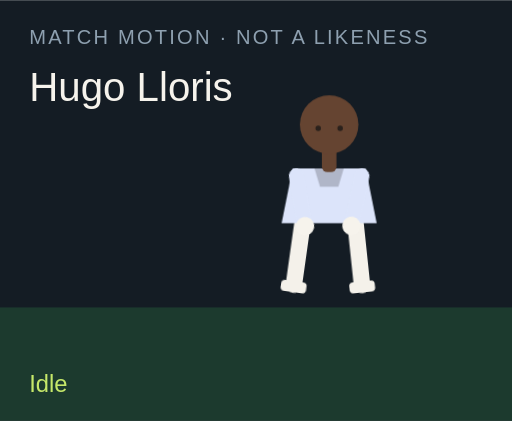
t = 0.00 s
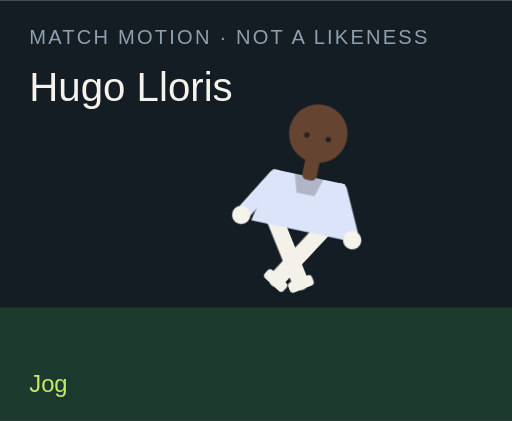
t = 1.50 s
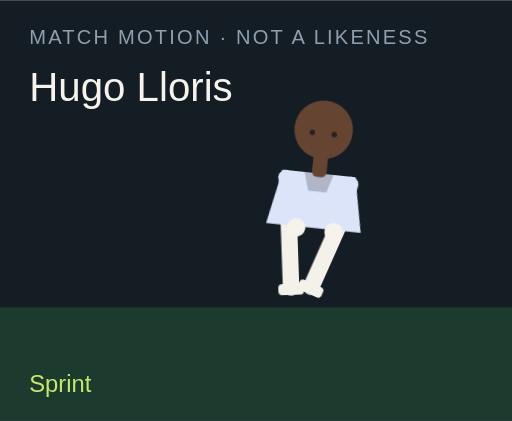
t = 3.00 s
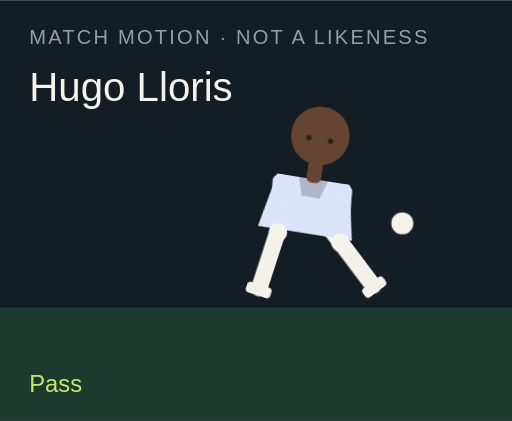
t = 4.50 s
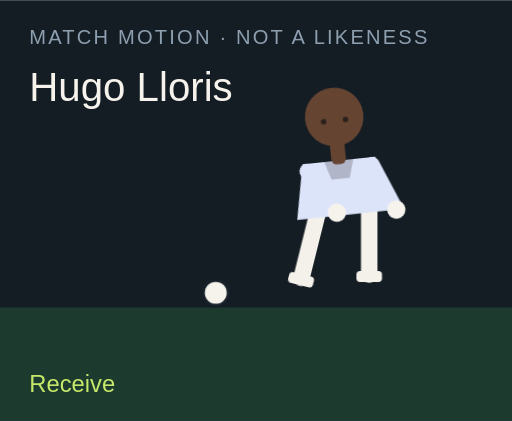
t = 6.00 s
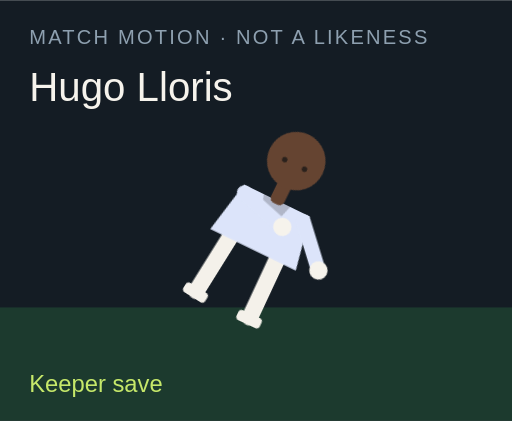
t = 7.50 s

The animated SVG that drew these frames (rendered in a browser with its animation timeline set to each time). Animation: 18 CSS @keyframes rules; one cycle of 9.00 s, repeats indefinitely.

<?xml version="1.0" encoding="UTF-8"?>
<svg xmlns="http://www.w3.org/2000/svg" viewBox="0 0 280 230" role="img">
  <style>@media (prefers-reduced-motion: reduce){animate,animateTransform{display:none}}</style>
  <rect width="280" height="230" fill="#141c24"/>
  <rect y="168" width="280" height="62" fill="#1c3a2e"/>
  <text x="16" y="24" fill="#8ea0b0" font-family="Arial,sans-serif" font-size="11" letter-spacing="1.2">MATCH MOTION · NOT A LIKENESS</text>
  <text x="16" y="55" fill="#f6f3ec" font-family="Impact,sans-serif" font-size="22">Hugo Lloris</text>
  <circle r="7" fill="#f6f3ec" stroke="#172028" stroke-width="2" id="motion-29512" cx="150" cy="160" opacity="0">
    
    
    
  </circle>
  <g transform="translate(132 40)">
    <g id="motion-29534" transform="rotate(0 48 90)">
      
      <g id="motion-29536" transform="translate(0 0)">
        
        <g transform="translate(34 78)"><g id="motion-29538" transform="rotate(8)"><path d="M0 0 V38" stroke="#f4f1ea" stroke-width="9" stroke-linecap="round"/><rect x="-7" y="36" width="14" height="6" rx="2" fill="#f4f1ea"/></g></g>
        <g transform="translate(62 78)"><g id="motion-29540" transform="rotate(-6)"><path d="M0 0 V38" stroke="#f4f1ea" stroke-width="9" stroke-linecap="round"/><rect x="-7" y="36" width="14" height="6" rx="2" fill="#f4f1ea"/></g></g>
        <path d="M28 52 h40 l6 30 H22 Z" fill="#dce4fa"/>
        <path d="M40 52 h16 l-3 10 H43 Z" fill="#000" opacity=".2"/>
        <g transform="translate(30 56)"><g id="motion-29542" transform="rotate(-10)"><path d="M0 0 V28" stroke="#dce4fa" stroke-width="8" stroke-linecap="round"/><circle cx="0" cy="28" r="5" fill="#f6f3ec"/></g></g>
        <g transform="translate(66 56)"><g id="motion-29544" transform="rotate(12)"><path d="M0 0 V28" stroke="#dce4fa" stroke-width="8" stroke-linecap="round"/><circle cx="0" cy="28" r="5" fill="#f6f3ec"/></g></g>
        <rect x="44" y="40" width="8" height="14" rx="3" fill="#654431"/>
        <circle cx="48" cy="28" r="16" fill="#654431"/>
        
        <circle cx="42" cy="30" r="1.5" fill="#2a211c"/><circle cx="54" cy="30" r="1.5" fill="#2a211c"/>
      </g>
    </g>
  </g>
  <text x="16" y="214" fill="#c6e86a" font-family="Arial,sans-serif" font-size="13" opacity="1" id="motion-29516">Idle</text><text x="16" y="214" fill="#c6e86a" font-family="Arial,sans-serif" font-size="13" opacity="0" id="motion-29518">Jog</text><text x="16" y="214" fill="#c6e86a" font-family="Arial,sans-serif" font-size="13" opacity="0" id="motion-29520">Sprint</text><text x="16" y="214" fill="#c6e86a" font-family="Arial,sans-serif" font-size="13" opacity="0" id="motion-29522">Dribble</text><text x="16" y="214" fill="#c6e86a" font-family="Arial,sans-serif" font-size="13" opacity="0" id="motion-29524">Pass</text><text x="16" y="214" fill="#c6e86a" font-family="Arial,sans-serif" font-size="13" opacity="0" id="motion-29526">Shoot</text><text x="16" y="214" fill="#c6e86a" font-family="Arial,sans-serif" font-size="13" opacity="0" id="motion-29528">Receive</text><text x="16" y="214" fill="#c6e86a" font-family="Arial,sans-serif" font-size="13" opacity="0" id="motion-29530">Keeper save</text><text x="16" y="214" fill="#c6e86a" font-family="Arial,sans-serif" font-size="13" opacity="0" id="motion-29532">Gloves up</text>
<style>@keyframes track-29513{0%{cx:150px}11.1%{cx:156px}22.2%{cx:164px}33.300000000000004%{cx:142px}44.4%{cx:190px}55.60000000000001%{cx:250px}66.7%{cx:118px}77.8%{cx:150px}88.9%{cx:150px}100%{cx:150px}}@keyframes track-29514{0%{cy:160px}11.1%{cy:158px}22.2%{cy:154px}33.300000000000004%{cy:156px}44.4%{cy:148px}55.60000000000001%{cy:96px}66.7%{cy:160px}77.8%{cy:160px}88.9%{cy:160px}100%{cy:160px}}@keyframes track-29515{0%{opacity:0}11.1%{opacity:0}22.2%{opacity:0}33.300000000000004%{opacity:1}44.4%{opacity:1}55.60000000000001%{opacity:1}66.7%{opacity:1}77.8%{opacity:0}88.9%{opacity:0}100%{opacity:0}}@keyframes track-29517{0%{opacity:1}11.1%{opacity:0}22.2%{opacity:0}33.300000000000004%{opacity:0}44.4%{opacity:0}55.60000000000001%{opacity:0}66.7%{opacity:0}77.8%{opacity:0}88.9%{opacity:0}100%{opacity:1}}@keyframes track-29519{0%{opacity:0}11.1%{opacity:1}22.2%{opacity:0}33.300000000000004%{opacity:0}44.4%{opacity:0}55.60000000000001%{opacity:0}66.7%{opacity:0}77.8%{opacity:0}88.9%{opacity:0}100%{opacity:0}}@keyframes track-29521{0%{opacity:0}11.1%{opacity:0}22.2%{opacity:1}33.300000000000004%{opacity:0}44.4%{opacity:0}55.60000000000001%{opacity:0}66.7%{opacity:0}77.8%{opacity:0}88.9%{opacity:0}100%{opacity:0}}@keyframes track-29523{0%{opacity:0}11.1%{opacity:0}22.2%{opacity:0}33.300000000000004%{opacity:1}44.4%{opacity:0}55.60000000000001%{opacity:0}66.7%{opacity:0}77.8%{opacity:0}88.9%{opacity:0}100%{opacity:0}}@keyframes track-29525{0%{opacity:0}11.1%{opacity:0}22.2%{opacity:0}33.300000000000004%{opacity:0}44.4%{opacity:1}55.60000000000001%{opacity:0}66.7%{opacity:0}77.8%{opacity:0}88.9%{opacity:0}100%{opacity:0}}@keyframes track-29527{0%{opacity:0}11.1%{opacity:0}22.2%{opacity:0}33.300000000000004%{opacity:0}44.4%{opacity:0}55.60000000000001%{opacity:1}66.7%{opacity:0}77.8%{opacity:0}88.9%{opacity:0}100%{opacity:0}}@keyframes track-29529{0%{opacity:0}11.1%{opacity:0}22.2%{opacity:0}33.300000000000004%{opacity:0}44.4%{opacity:0}55.60000000000001%{opacity:0}66.7%{opacity:1}77.8%{opacity:0}88.9%{opacity:0}100%{opacity:0}}@keyframes track-29531{0%{opacity:0}11.1%{opacity:0}22.2%{opacity:0}33.300000000000004%{opacity:0}44.4%{opacity:0}55.60000000000001%{opacity:0}66.7%{opacity:0}77.8%{opacity:1}88.9%{opacity:0}100%{opacity:0}}@keyframes track-29533{0%{opacity:0}11.1%{opacity:0}22.2%{opacity:0}33.300000000000004%{opacity:0}44.4%{opacity:0}55.60000000000001%{opacity:0}66.7%{opacity:0}77.8%{opacity:0}88.9%{opacity:1}100%{opacity:0}}@keyframes track-29535{0%{transform:rotate(0deg)}11.1%{transform:rotate(8deg)}22.2%{transform:rotate(16deg)}33.300000000000004%{transform:rotate(6deg)}44.4%{transform:rotate(4deg)}55.60000000000001%{transform:rotate(14deg)}66.7%{transform:rotate(-6deg)}77.8%{transform:rotate(52deg)}88.9%{transform:rotate(0deg)}100%{transform:rotate(0deg)}}@keyframes track-29537{0%{transform:translate(0px,0px)}11.1%{transform:translate(0px,-3px)}22.2%{transform:translate(0px,-6px)}33.300000000000004%{transform:translate(0px,-2px)}44.4%{transform:translate(0px,2px)}55.60000000000001%{transform:translate(0px,-4px)}66.7%{transform:translate(0px,1px)}77.8%{transform:translate(0px,16px)}88.9%{transform:translate(0px,-12px)}100%{transform:translate(0px,0px)}}@keyframes track-29539{0%{transform:rotate(8deg)}11.1%{transform:rotate(-26deg)}22.2%{transform:rotate(-42deg)}33.300000000000004%{transform:rotate(-8deg)}44.4%{transform:rotate(6deg)}55.60000000000001%{transform:rotate(12deg)}66.7%{transform:rotate(20deg)}77.8%{transform:rotate(18deg)}88.9%{transform:rotate(-6deg)}100%{transform:rotate(8deg)}}@keyframes track-29541{0%{transform:rotate(-6deg)}11.1%{transform:rotate(24deg)}22.2%{transform:rotate(38deg)}33.300000000000004%{transform:rotate(18deg)}44.4%{transform:rotate(-38deg)}55.60000000000001%{transform:rotate(-54deg)}66.7%{transform:rotate(6deg)}77.8%{transform:rotate(-8deg)}88.9%{transform:rotate(6deg)}100%{transform:rotate(-6deg)}}@keyframes track-29543{0%{transform:rotate(-10deg)}11.1%{transform:rotate(24deg)}22.2%{transform:rotate(36deg)}33.300000000000004%{transform:rotate(-18deg)}44.4%{transform:rotate(10deg)}55.60000000000001%{transform:rotate(-24deg)}66.7%{transform:rotate(-30deg)}77.8%{transform:rotate(-70deg)}88.9%{transform:rotate(-78deg)}100%{transform:rotate(-10deg)}}@keyframes track-29545{0%{transform:rotate(12deg)}11.1%{transform:rotate(-20deg)}22.2%{transform:rotate(-32deg)}33.300000000000004%{transform:rotate(14deg)}44.4%{transform:rotate(-26deg)}55.60000000000001%{transform:rotate(18deg)}66.7%{transform:rotate(-22deg)}77.8%{transform:rotate(-8deg)}88.9%{transform:rotate(-78deg)}100%{transform:rotate(12deg)}}@media(prefers-reduced-motion:no-preference){#motion-29512{animation:track-29513 9s linear infinite both,track-29514 9s linear infinite both,track-29515 9s steps(1,end) infinite both}#motion-29516{animation:track-29517 9s steps(1,end) infinite both}#motion-29518{animation:track-29519 9s steps(1,end) infinite both}#motion-29520{animation:track-29521 9s steps(1,end) infinite both}#motion-29522{animation:track-29523 9s steps(1,end) infinite both}#motion-29524{animation:track-29525 9s steps(1,end) infinite both}#motion-29526{animation:track-29527 9s steps(1,end) infinite both}#motion-29528{animation:track-29529 9s steps(1,end) infinite both}#motion-29530{animation:track-29531 9s steps(1,end) infinite both}#motion-29532{animation:track-29533 9s steps(1,end) infinite both}#motion-29534{animation:track-29535 9s linear infinite both}#motion-29536{animation:track-29537 9s linear infinite both}#motion-29538{animation:track-29539 9s linear infinite both}#motion-29540{animation:track-29541 9s linear infinite both}#motion-29542{animation:track-29543 9s linear infinite both}#motion-29544{animation:track-29545 9s linear infinite both}}</style></svg>
